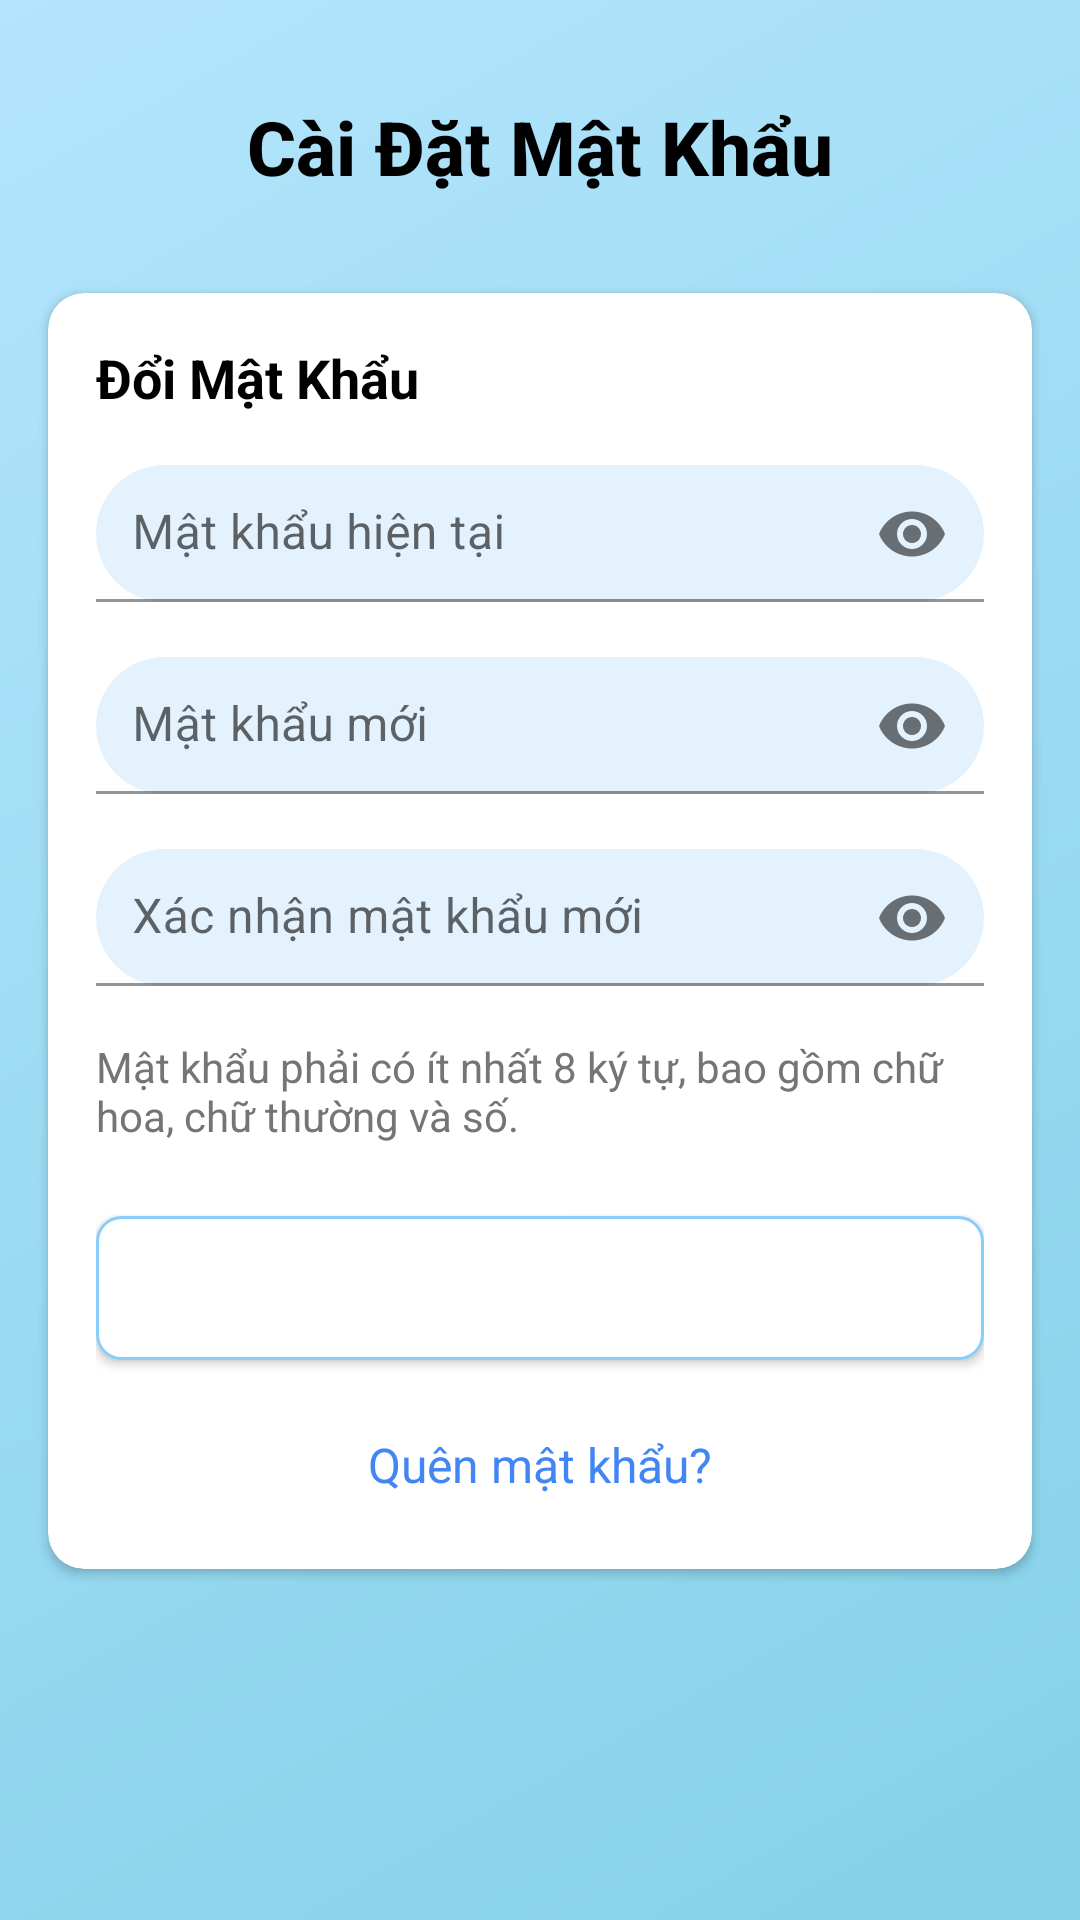

The Android layout XML behind this screen, and the referenced resources:
<!-- AndroidManifest.xml: application theme Theme.Nhom8QuanLyChiTieu -->
<!-- res/layout/fragment_password_settings.xml -->
<?xml version="1.0" encoding="utf-8"?>
<androidx.constraintlayout.widget.ConstraintLayout xmlns:android="http://schemas.android.com/apk/res/android"
    xmlns:app="http://schemas.android.com/apk/res-auto"
    android:layout_width="match_parent"
    android:layout_height="match_parent"
    android:background="@drawable/home_gradient_background">

    

    
    <androidx.constraintlayout.widget.ConstraintLayout
        android:id="@+id/header"
        android:layout_width="match_parent"
        android:layout_height="wrap_content"
        android:layout_marginTop="16dp"
        android:paddingVertical="16dp"
        app:layout_constraintEnd_toEndOf="parent"
        app:layout_constraintHorizontal_bias="1.0"
        app:layout_constraintStart_toStartOf="parent"
        app:layout_constraintTop_toTopOf="parent">

        <TextView
            android:id="@+id/textView14"
            android:layout_width="wrap_content"
            android:layout_height="wrap_content"
            android:fontFamily="sans-serif-medium"
            android:text="Cài Đặt Mật Khẩu"
            android:textColor="@color/black"
            android:textSize="25sp"
            android:textStyle="bold"
            app:layout_constraintBottom_toBottomOf="parent"
            app:layout_constraintEnd_toEndOf="parent"
            app:layout_constraintStart_toStartOf="parent"
            app:layout_constraintTop_toTopOf="parent" />

        <ImageView
            android:id="@+id/backButton"
            android:layout_width="32dp"
            android:layout_height="32dp"
            android:layout_marginStart="16dp"
            android:background="?attr/selectableItemBackgroundBorderless"
            android:padding="4dp"
            app:layout_constraintBottom_toBottomOf="parent"
            app:layout_constraintStart_toStartOf="parent"
            app:layout_constraintTop_toTopOf="parent"
            app:srcCompat="@drawable/ic_back_arrow"
            app:tint="@color/black" />
    </androidx.constraintlayout.widget.ConstraintLayout>

    <androidx.cardview.widget.CardView
        android:layout_width="match_parent"
        android:layout_height="wrap_content"
        android:layout_marginStart="16dp"
        android:layout_marginTop="16dp"
        android:layout_marginEnd="16dp"
        app:cardCornerRadius="12dp"
        app:cardElevation="2dp"
        app:layout_constraintEnd_toEndOf="parent"
        app:layout_constraintStart_toStartOf="parent"
        app:layout_constraintTop_toBottomOf="@id/header">

        <LinearLayout
            android:layout_width="match_parent"
            android:layout_height="wrap_content"
            android:orientation="vertical"
            android:padding="16dp">

            <TextView
                android:layout_width="match_parent"
                android:layout_height="wrap_content"
                android:text="Đổi Mật Khẩu"
                android:textColor="@android:color/black"
                android:textSize="18sp"
                android:textStyle="bold"
                android:layout_marginBottom="16dp"/>

            
            <com.google.android.material.textfield.TextInputLayout
                android:layout_width="match_parent"
                android:layout_height="wrap_content"
                android:layout_marginBottom="16dp"
                app:passwordToggleEnabled="true">

                <com.google.android.material.textfield.TextInputEditText
                    android:id="@+id/etCurrentPassword"
                    android:layout_width="match_parent"
                    android:layout_height="wrap_content"
                    android:hint="Mật khẩu hiện tại"
                    android:inputType="textPassword"
                    android:padding="12dp"
                    android:background="@drawable/rounded_edittext"/>
            </com.google.android.material.textfield.TextInputLayout>

            
            <com.google.android.material.textfield.TextInputLayout
                android:layout_width="match_parent"
                android:layout_height="wrap_content"
                android:layout_marginBottom="16dp"
                app:passwordToggleEnabled="true">

                <com.google.android.material.textfield.TextInputEditText
                    android:id="@+id/etNewPassword"
                    android:layout_width="match_parent"
                    android:layout_height="wrap_content"
                    android:hint="Mật khẩu mới"
                    android:inputType="textPassword"
                    android:padding="12dp"
                    android:background="@drawable/rounded_edittext"/>
            </com.google.android.material.textfield.TextInputLayout>

            
            <com.google.android.material.textfield.TextInputLayout
                android:layout_width="match_parent"
                android:layout_height="wrap_content"
                android:layout_marginBottom="16dp"
                app:passwordToggleEnabled="true">

                <com.google.android.material.textfield.TextInputEditText
                    android:id="@+id/etConfirmPassword"
                    android:layout_width="match_parent"
                    android:layout_height="wrap_content"
                    android:hint="Xác nhận mật khẩu mới"
                    android:inputType="textPassword"
                    android:padding="12dp"
                    android:background="@drawable/rounded_edittext"/>
            </com.google.android.material.textfield.TextInputLayout>

            <TextView
                android:layout_width="match_parent"
                android:layout_height="wrap_content"
                android:text="Mật khẩu phải có ít nhất 8 ký tự, bao gồm chữ hoa, chữ thường và số."
                android:textColor="#757575"
                android:textSize="14sp"
                android:layout_marginBottom="24dp"/>

            <Button
                android:id="@+id/btnChangePassword"
                android:layout_width="match_parent"
                android:layout_height="wrap_content"
                android:background="@drawable/rounded_button"
                android:text="Đổi Mật Khẩu"
                android:textColor="@android:color/white"
                android:textAllCaps="false"
                android:textSize="16sp"/>

            <TextView
                android:id="@+id/tvForgotPassword"
                android:layout_width="wrap_content"
                android:layout_height="wrap_content"
                android:text="Quên mật khẩu?"
                android:textColor="#4285F4"
                android:textSize="16sp"
                android:layout_gravity="center"
                android:layout_marginTop="16dp"
                android:padding="8dp"/>
        </LinearLayout>
    </androidx.cardview.widget.CardView>

</androidx.constraintlayout.widget.ConstraintLayout>
<!-- resources referenced by this layout -->
<resources>
  <color name="black">#FF000000</color>
  <!-- drawable home_gradient_background (drawable) -->
  <?xml version="1.0" encoding="utf-8"?>
  <shape xmlns:android="http://schemas.android.com/apk/res/android">
      <gradient
          android:angle="135"
          android:endColor="#B3E5FC"
          android:startColor="#84D1E9"
          android:type="linear" />
  </shape>
  <!-- drawable rounded_button (drawable) -->
  <shape xmlns:android="http://schemas.android.com/apk/res/android">
      <solid android:color="#FFFFFF" />
      <corners android:radius="8dp" />
      <stroke android:width="1dp" android:color="#87CEFA" />
  </shape>
  <!-- drawable rounded_edittext (drawable) -->
  <?xml version="1.0" encoding="utf-8"?>
  <shape xmlns:android="http://schemas.android.com/apk/res/android">
      <solid android:color="#E3F2FD" />
      <corners android:radius="24dp" />
  </shape>
  <style name="Theme.Nhom8QuanLyChiTieu" parent="Theme.MaterialComponents.Light.NoActionBar">
          
          <item name="colorPrimary">#84D1E9</item>
          <item name="colorPrimaryVariant">#84D1E9</item>
          <item name="colorOnPrimary">@color/white</item>
          
          <item name="colorSecondary">#0068FF</item>
          <item name="colorSecondaryVariant">#0068FF</item>
          <item name="colorOnSecondary">@color/black</item>
          
          <item name="android:statusBarColor">#84D1E9</item>
          
          <item name="windowActionBar">false</item>
          <item name="windowNoTitle">true</item>
      </style>
  <color name="white">#FFFFFFFF</color>
</resources>
